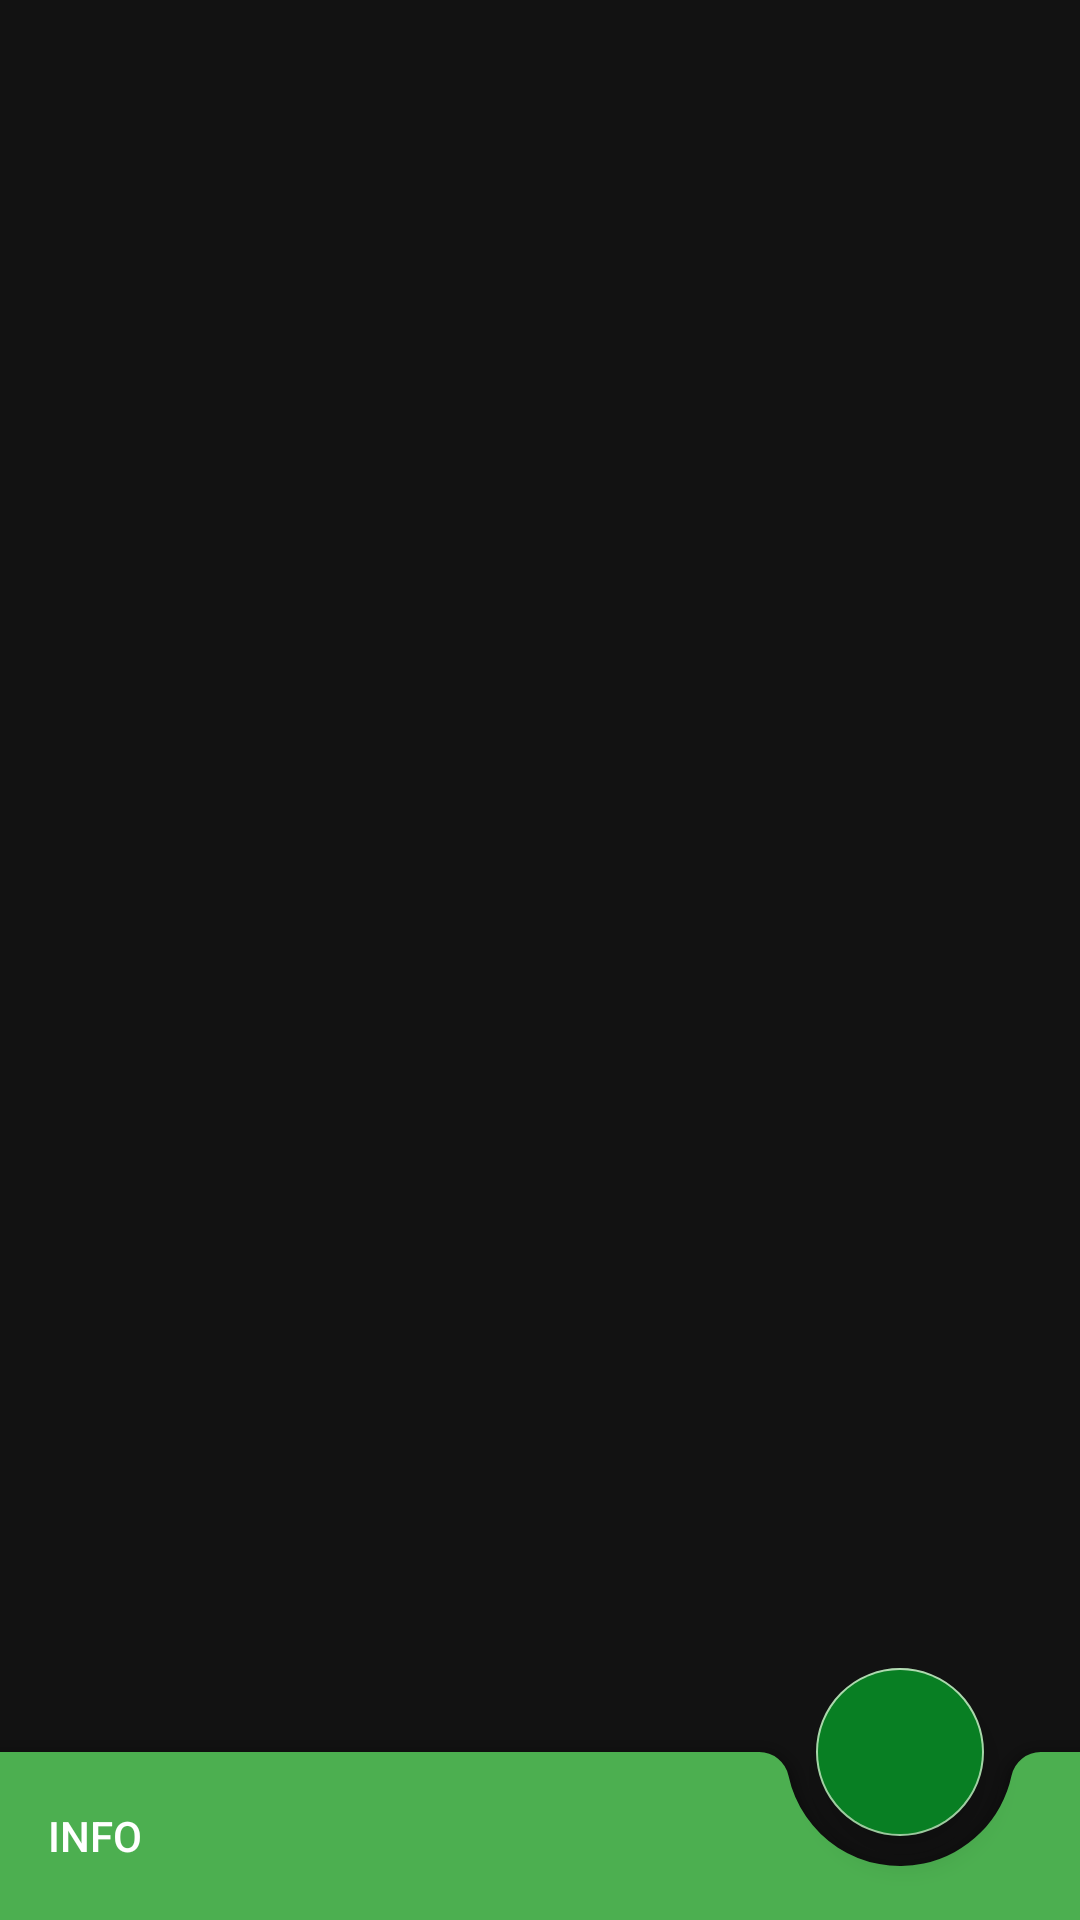

Produce the Android XML layout that renders to this screen, including the resource entries it uses.
<!-- AndroidManifest.xml: application theme AppTheme -->
<!-- res/layout/cars_activity.xml -->
<?xml version="1.0" encoding="utf-8"?>
<androidx.coordinatorlayout.widget.CoordinatorLayout xmlns:android="http://schemas.android.com/apk/res/android"
    xmlns:app="http://schemas.android.com/apk/res-auto"
    xmlns:tools="http://schemas.android.com/tools"
    android:layout_width="match_parent"
    android:layout_height="match_parent"
    tools:context=".activities.CarsActivity">

    <androidx.recyclerview.widget.RecyclerView
        android:id="@+id/recycler"
        android:layout_width="match_parent"
        android:layout_height="match_parent"
        android:clipToPadding="true"
        android:padding="4dp"
        tools:listitem="@layout/list_item" />

    <com.google.android.material.bottomappbar.BottomAppBar
        android:id="@+id/bottonAppBar"
        android:layout_width="match_parent"
        android:layout_height="wrap_content"
        android:layout_gravity="bottom"
        app:fabAlignmentMode="end"
        app:hideOnScroll="true"
        app:fabCradleMargin="10dp"
        app:fabCradleRoundedCornerRadius="10dp"
        android:backgroundTint="@color/colorPrimary"
        app:menu="@menu/app_bar_menu"/>

    <com.google.android.material.floatingactionbutton.FloatingActionButton
        android:id="@+id/btAddCar"
        android:layout_width="wrap_content"
        android:layout_height="wrap_content"
        android:src="@drawable/ic_add_white_24dp"
        android:backgroundTint="@color/colorPrimaryDark"
        app:layout_anchor="@id/bottonAppBar"
        app:maxImageSize="35dp" />

</androidx.coordinatorlayout.widget.CoordinatorLayout>
<!-- res/layout/list_item.xml (included above) -->
<?xml version="1.0" encoding="utf-8"?>
<androidx.cardview.widget.CardView xmlns:android="http://schemas.android.com/apk/res/android"
    android:layout_width="match_parent" android:layout_height="wrap_content"
    android:layout_marginTop="16dp"
    android:layout_marginLeft="16dp"
    android:layout_marginRight="16dp">
    
    <RelativeLayout
        android:layout_width="match_parent"
        android:layout_height="match_parent"
        android:padding="8dp">

        <ImageView
            android:id="@+id/iconCar"
            android:layout_width="50dp"
            android:layout_height="50dp"
            android:layout_marginEnd="8dp"
            android:src="@drawable/ic_directions_car_white_24dp" />

        <TextView
            android:id="@+id/tvNameCar"
            android:layout_width="wrap_content"
            android:layout_height="wrap_content"
            android:text="Fiat Uno"
            android:textSize="18sp"
            android:textStyle="bold"
            android:layout_toEndOf="@+id/iconCar"/>

        <TextView
            android:id="@+id/tvGasConsum"
            android:layout_width="wrap_content"
            android:layout_height="wrap_content"
            android:text="Consumo de gasolina: 11.3"
            android:layout_toEndOf="@+id/iconCar"
            android:layout_below="@+id/tvNameCar"/>

        <TextView
            android:id="@+id/tvEthaConsum"
            android:layout_width="wrap_content"
            android:layout_height="wrap_content"
            android:text="Consumo de etanol: 9.3"
            android:layout_toEndOf="@+id/iconCar"
            android:layout_below="@+id/tvGasConsum" />

    </RelativeLayout>

</androidx.cardview.widget.CardView>
<!-- resources referenced by this layout -->
<resources>
  <color name="colorPrimary">#4caf50</color>
  <color name="colorPrimaryDark">#087f23</color>
  <style name="AppTheme" parent="Theme.MaterialComponents.NoActionBar">
          <item name="colorPrimary">@color/colorPrimary</item> 
          <item name="colorPrimaryDark">@color/colorPrimaryDark</item>
          <item name="colorOnPrimary">@color/colorOnPrimary</item>
  
          <item name="colorSecondary">@color/colorSecondary</item>
          <item name="colorSecondaryVariant">@color/colorSecondaryVariant</item>
          <item name="colorOnSecondary">@color/colorOnSecondary</item>
  
          <item name="colorError">@color/colorError</item>
          <item name="colorOnError">@color/colorOnError</item>
  
          <item name="android:navigationBarColor">@color/colorPrimaryDark</item>
      </style>
  <color name="colorOnPrimary">#FFFFFF</color>
  <color name="colorSecondary">#a5d6a7</color>
  <color name="colorSecondaryVariant">#75a478</color>
  <color name="colorOnSecondary">#FFFFFF</color>
  <color name="colorError">#B00020</color>
  <color name="colorOnError">#FFFFFF</color>
</resources>
